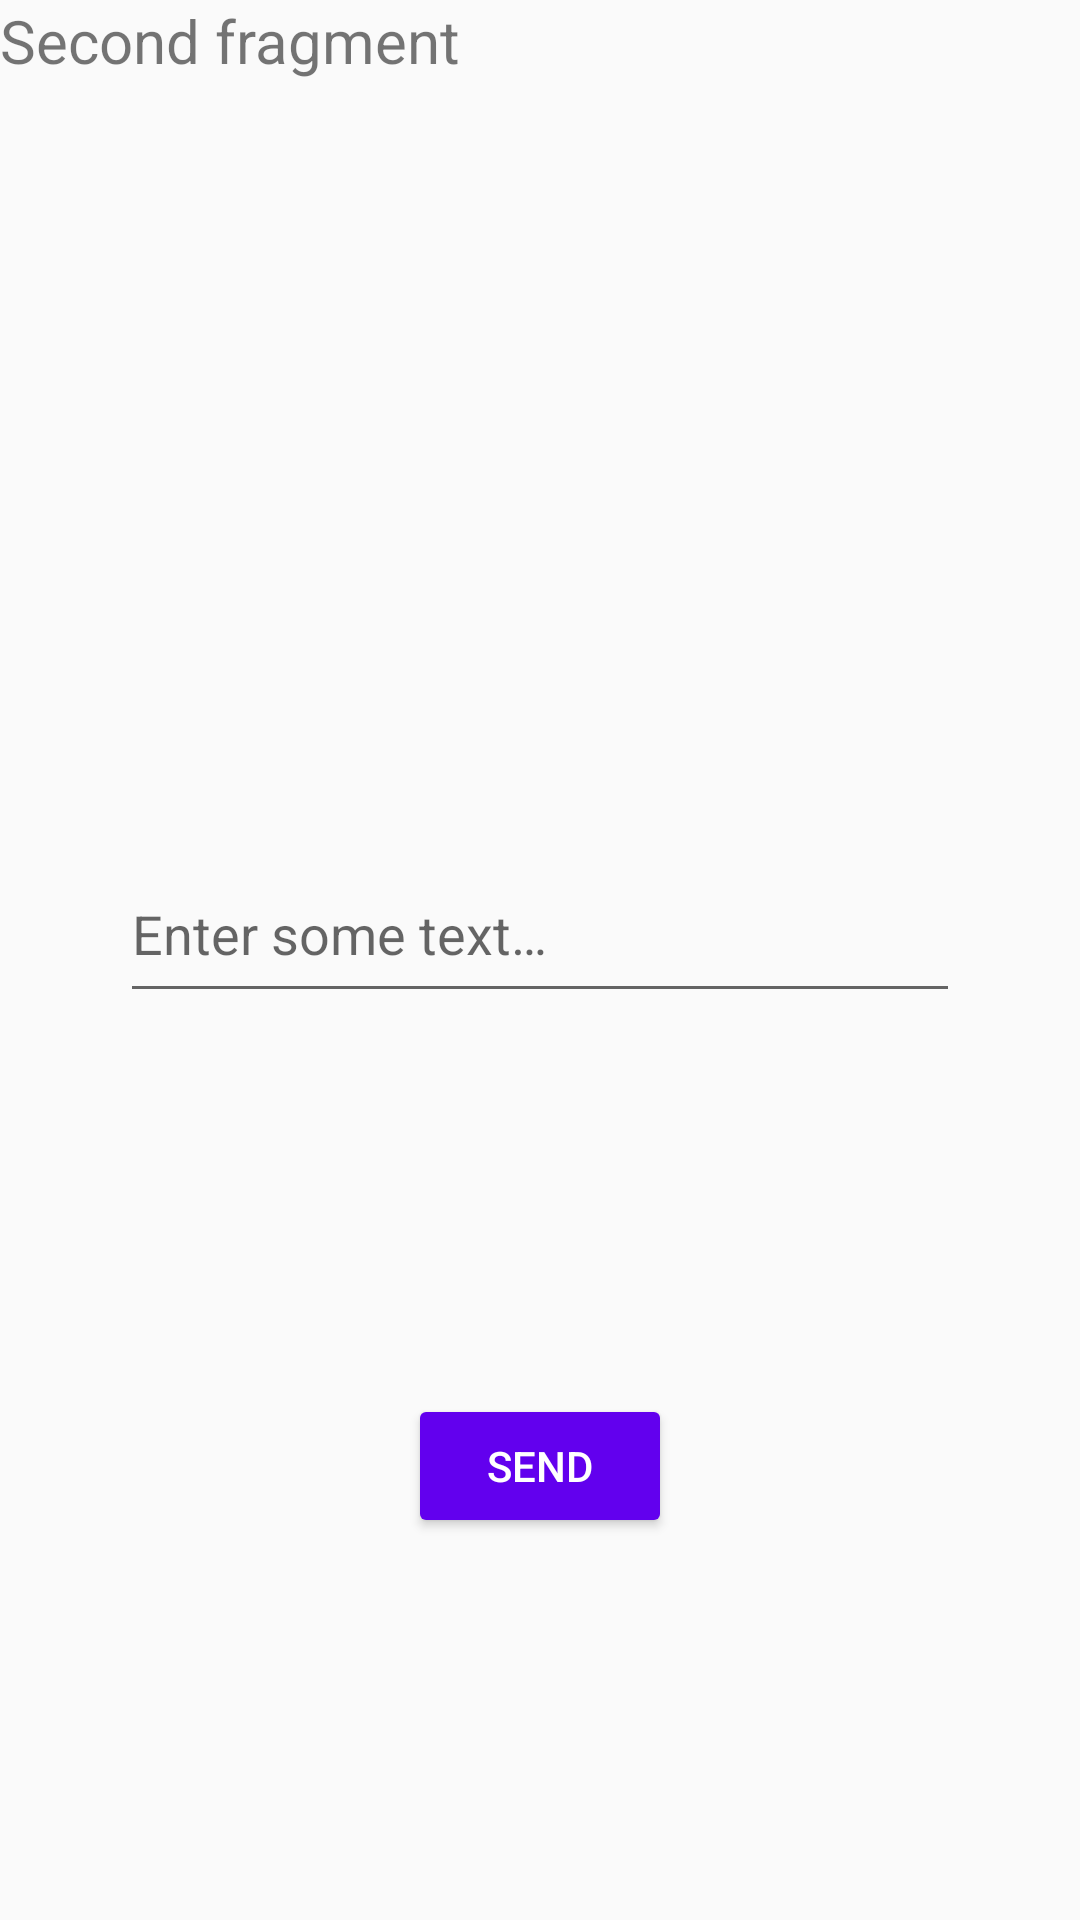

Here is an Android app screen rendered from its layout file. Give the layout XML and the strings, colors and styles it references.
<!-- AndroidManifest.xml: application theme Theme.TestApp -->
<!-- res/layout/fragment_second.xml -->
<?xml version="1.0" encoding="utf-8"?>
<androidx.constraintlayout.widget.ConstraintLayout xmlns:android="http://schemas.android.com/apk/res/android"
    xmlns:app="http://schemas.android.com/apk/res-auto"
    xmlns:tools="http://schemas.android.com/tools"
    android:layout_width="match_parent"
    android:layout_height="match_parent"
    tools:context=".fragment.SecondFragment">

    <androidx.appcompat.widget.AppCompatTextView
        android:layout_width="wrap_content"
        android:layout_height="wrap_content"
        android:text="@string/second_fragment"
        android:textSize="@dimen/default_text_size"
        app:layout_constraintStart_toStartOf="parent"
        app:layout_constraintTop_toTopOf="parent" />

    <androidx.appcompat.widget.AppCompatTextView
        android:id="@+id/text_view_fragment_second_show_message"
        android:layout_width="wrap_content"
        android:layout_height="wrap_content"
        android:textSize="@dimen/default_text_size"
        app:layout_constraintBottom_toTopOf="@id/edit_text_fragment_second_message"
        app:layout_constraintEnd_toEndOf="parent"
        app:layout_constraintStart_toStartOf="parent"
        app:layout_constraintTop_toTopOf="parent" />

    <androidx.appcompat.widget.AppCompatEditText
        android:id="@+id/edit_text_fragment_second_message"
        android:layout_width="@dimen/default_edit_text_width"
        android:layout_height="@dimen/default_edit_text_height"
        android:hint="@string/enter_some_text"
        app:layout_constraintBottom_toTopOf="@id/button_fragment_second_send"
        app:layout_constraintEnd_toEndOf="parent"
        app:layout_constraintStart_toStartOf="parent"
        app:layout_constraintTop_toBottomOf="@id/text_view_fragment_second_show_message" />

    <androidx.appcompat.widget.AppCompatButton
        android:id="@+id/button_fragment_second_send"
        style="@style/AppButton"
        android:layout_width="wrap_content"
        android:layout_height="wrap_content"
        android:text="@string/button_send"
        app:layout_constraintBottom_toBottomOf="parent"
        app:layout_constraintEnd_toEndOf="parent"
        app:layout_constraintStart_toStartOf="parent"
        app:layout_constraintTop_toBottomOf="@id/edit_text_fragment_second_message" />


</androidx.constraintlayout.widget.ConstraintLayout>
<!-- resources referenced by this layout -->
<resources>
  <dimen name="default_edit_text_height">56dp</dimen>
  <dimen name="default_edit_text_width">280dp</dimen>
  <dimen name="default_text_size">20sp</dimen>
  <string name="button_send">Send</string>
  <string name="enter_some_text">Enter some text…</string>
  <string name="second_fragment">Second fragment</string>
  <style name="AppButton" parent="Widget.AppCompat.Button.Colored">
          <item name="android:backgroundTint">?attr/colorPrimary</item>
          <item name="android:textColor">@android:color/white</item>
      </style>
  <style name="Theme.TestApp" parent="Theme.AppCompat.DayNight.NoActionBar">
          
          <item name="colorPrimary">@color/colorPrimary</item>
          <item name="colorPrimaryVariant">@color/purple_700</item>
          <item name="colorOnPrimary">@color/white</item>
          
          <item name="colorSecondary">@color/teal_200</item>
          <item name="colorSecondaryVariant">@color/teal_700</item>
          <item name="colorOnSecondary">@color/black</item>
          
          <item name="android:statusBarColor" tools:targetApi="l">?attr/colorPrimaryVariant</item>
          
          <item name="android:actionOverflowButtonStyle">@style/ActionButtonOverflow</item>
      </style>
  <style name="ActionButtonOverflow" parent="Widget.AppCompat.ActionButton.Overflow">
          <item name="android:src">@drawable/ic_more_vert_white_24dp</item>
      </style>
  <!-- drawable ic_more_vert_white_24dp (drawable) -->
  <?xml version="1.0" encoding="utf-8"?>
  <vector xmlns:android="http://schemas.android.com/apk/res/android"
      android:width="24dp"
      android:height="24dp"
      android:autoMirrored="true"
      android:viewportWidth="24"
      android:viewportHeight="24">
      <path
          android:fillColor="#ffffff"
          android:pathData="M12,8c1.1,0 2,-0.9 2,-2s-0.9,-2 -2,-2 -2,0.9 -2,2 0.9,2 2,2zM12,10c-1.1,0 -2,0.9 -2,2s0.9,2 2,2 2,-0.9 2,-2 -0.9,-2 -2,-2zM12,16c-1.1,0 -2,0.9 -2,2s0.9,2 2,2 2,-0.9 2,-2 -0.9,-2 -2,-2z" />
  </vector>
  <!-- not gathered from this repository: default colours our renderer supplied (Android Studio template values) -->
  <color name="purple_700">#FF3700B3</color>
  <color name="teal_200">#FF03DAC5</color>
  <color name="teal_700">#FF018786</color>
  <color name="black">#FF000000</color>
  <color name="white">#FFFFFFFF</color>
  <color name="colorPrimary">#FF6200EE</color>
</resources>
